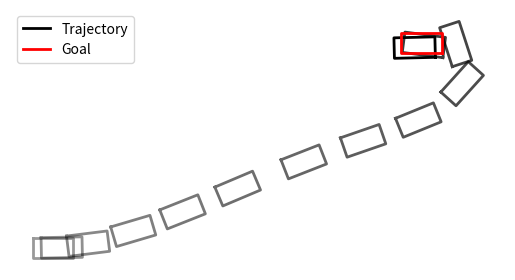

This figure's Python source:
'''
	  iLQR applied on a car parking problem

    Copyright (c) 2021 Idiap Research Institute, http://www.idiap.ch/
[redacted]
[redacted]

    This file is part of RCFS.

    RCFS is free software: you can redistribute it and/or modify
    it under the terms of the GNU General Public License version 3 as
    published by the Free Software Foundation.

    RCFS is distributed in the hope that it will be useful,
    but WITHOUT ANY WARRANTY; without even the implied warranty of
    MERCHANTABILITY or FITNESS FOR A PARTICULAR PURPOSE. See the
    GNU General Public License for more details.

    You should have received a copy of the GNU General Public License
    along with RCFS. If not, see <http://www.gnu.org/licenses/>.
'''

import numpy as np
import matplotlib.pyplot as plt

# Parameters
# ===============================
param = {
  "car_length":0.2,
	"dt":1e-2,
	"x_d":np.array([2, 1, np.pi]),
	"precision":1e3,
	"r":1e-3,
	"horizon":1.0,
	"nbIter":30,
}

param["nbSteps"] = int(param["horizon"] / param["dt"])
param["nbDoF"] = 5 # set 4 for velocity control, 5 for acceleration control

##### Velocity Control functions
class VelCar():
  def __init__(self, l, dt):
    self.l = l
    self.dt = dt
    self.nbDoF = 4
  
  # Dynamics functions
  # x = [x_r, y_r, theta, steering_angle]
  # u = [v, dsteering_angle]
  def step(self, x, u):
    x_ = np.zeros(self.nbDoF)
    x_[:2] = x[:2] + self.dt * u[0] * np.array([np.cos(x[2]), np.sin(x[2])])
    x_[2] = x[2] + self.dt * u[0] * np.tan(x[3]) / self.l
    x_[3] = x[3] + self.dt * u[1]
    return x_
    
  # get df(x,u)/dx
  def get_A(self, x, u):
    A = np.eye(param["nbDoF"])
    A[:2,2] = self.dt * u[0] * np.array([-np.sin(x[2]), np.cos(x[2])])
    A[2,3] = self.dt * u[0] * (1+np.tan(x[3])*np.tan(x[3])) / self.l
    return A

  # get df(x,u)/du
  def get_B(self, x, u):
    B = np.zeros((self.nbDoF, 2))
    B[:2,0] = self.dt * np.array([np.cos(x[2]), np.sin(x[2])])
    B[2,0] = self.dt * np.tan(x[3]) / self.l
    B[3,1] = self.dt
    return B

##### Acceleration Control functions
class AccCar():
  def __init__(self, l, dt):
    self.l = l
    self.dt = dt
    self.nbDoF = 5

  # Dynamics functions
  # x = [x_r, y_r, theta, v, steering_angle]
  # u = [dv, dsteering_angle]
  def step(self, x, u):
    x_ = np.zeros(self.nbDoF)
    x_[:2] = x[:2] + self.dt * x[3] * np.array([np.cos(x[2]), np.sin(x[2])])
    x_[2] = x[2] + self.dt * x[3] * np.tan(x[4]) / self.l
    x_[3:] = x[3:] + self.dt * u
    return x_

  # get df(x,u)/dx
  def get_A(self, x, u):
    A = np.eye(self.nbDoF)
    A[:2,2] = self.dt * x[3] * np.array([-np.sin(x[2]), np.cos(x[2])])
    A[:2,3] = self.dt * np.array([np.cos(x[2]), np.sin(x[2])])
    A[2,3] = self.dt * np.tan(x[4]) / self.l
    A[2,4] = self.dt * x[3] * (1+np.tan(x[4])*np.tan(x[4])) / self.l
    return A

  # get df(x,u)/du
  def get_B(self, x, u):
    B = np.zeros((self.nbDoF, 2))
    B[-2:] = self.dt * np.eye(2)
    return B

# Perform the forward pass
def f_reach(param, model, x_init, Us):
  Xs = np.zeros((param["nbSteps"], param["nbDoF"]))
  As = np.zeros((param["nbSteps"]-1, param["nbDoF"], param["nbDoF"]))
  Bs = np.zeros((param["nbSteps"]-1, param["nbDoF"], 2))

  Xs[0] = x_init

  for i in range(param["nbSteps"]-1):
    As[i] = model.get_A(Xs[i], Us[i])
    Bs[i] = model.get_B(Xs[i], Us[i])

    Xs[i+1] = model.step(Xs[i], Us[i])
  return Xs, get_system_matrix(param, As, Bs)

# Build Su
def get_system_matrix(param, As, Bs):
  Su = np.zeros((param["nbDoF"]*param["nbSteps"], 2*(param["nbSteps"]-1)))
  for j in range(param["nbSteps"]-1):
    Su[(j+1)*param["nbDoF"]:(j+2)*param["nbDoF"], j*2:(j+1)*2] = Bs[j]
    for i in range(param["nbSteps"]-2-j):
      Su[(j+2+i)*param["nbDoF"]:(j+3+i)*param["nbDoF"], j*2:(j+1)*2] = As[i+j+1] @ Su[(j+1+i)*param["nbDoF"]:(j+2+i)*param["nbDoF"], j*2:(j+1)*2]
  return Su

# Plot the car at the desired position
def plot_car(param, x, alpha=1.0,color='black',label=None):
  w = param["car_length"]/2.
  x_rl = x[:2] + 0.5*w*np.array([-np.sin(x[2]), np.cos(x[2])])
  x_rr = x[:2] - 0.5*w*np.array([-np.sin(x[2]), np.cos(x[2])])
  x_fl = x_rl + param["car_length"] * np.array([np.cos(x[2]), np.sin(x[2])])
  x_fr = x_rr + param["car_length"] * np.array([np.cos(x[2]), np.sin(x[2])])
  x_plot = np.concatenate((x_rl, x_rr, x_fr, x_fl, x_rl))
  
  if label is None:
    plt.plot(x_plot[0::2], x_plot[1::2], linewidth=2, c=color,alpha=alpha)
  else:
    plt.plot(x_plot[0::2], x_plot[1::2], linewidth=2, c=color,alpha=alpha,label=label)
  
# Solving iLQR
# ===============================

if param["nbDoF"] == 4:
  model = VelCar(param["car_length"], param["dt"])
elif param["nbDoF"] == 5:
  model = AccCar(param["car_length"], param["dt"])

Q = np.zeros((param["nbDoF"]*param["nbSteps"],param["nbDoF"]*param["nbSteps"]))
Q[-param["nbDoF"]:,-param["nbDoF"]:] = param["precision"] * np.eye(param["nbDoF"])
R = param["r"] * np.eye(2*(param["nbSteps"]-1))
mu = np.zeros(param["nbDoF"]*param["nbSteps"])
mu[-param["nbDoF"]:-param["nbDoF"]+3] = param["x_d"]
x_init = np.zeros(param["nbDoF"])

U = np.random.normal(0.0, 0.0, (param["nbSteps"]-1, 2))
for k in range(param["nbIter"]):
  X, Su = f_reach(param, model, x_init, U)
  cost0 = (X.flatten() - mu).dot(Q @ (X.flatten() - mu)) + U.flatten().dot(R @ U.flatten())

  du = np.linalg.inv(Su.T @ Q @ Su + R) @ (Su.T @ Q @ (mu - X.flatten()) - R @ U.flatten())
  
  # Perform line search
  alpha = 1
  
  while True:
    Utmp = (U.flatten() + du * alpha).reshape((-1,2))
    Xtmp, _ = f_reach(param, model, x_init, Utmp)
    cost = (Xtmp.flatten() - mu).dot(Q @ (Xtmp.flatten() - mu)) + Utmp.flatten().dot(R @ Utmp.flatten())
    
    if cost < cost0 or alpha < 1e-2:
      U = Utmp
      print("Iteration {}, cost: {}, alpha: {}".format(k,cost,alpha))
      break

    alpha /=2
  
  if np.linalg.norm(alpha * du) < 1e-1:
    break
	
# Plotting
# ===============================

plt.figure()
plt.axis("off")
plt.gca().set_aspect('equal', adjustable='box')

nb_plots = 12
for i in range(nb_plots):
  plot_car(param,X[int(i*len(X)/nb_plots)], 0.4+0.4*i/nb_plots)
plot_car(param,X[-1],label="Trajectory")

print("Final State: ", X[-1])

plot_car(param,param["x_d"],1,'r',label="Goal")
plt.legend()
plt.show()
